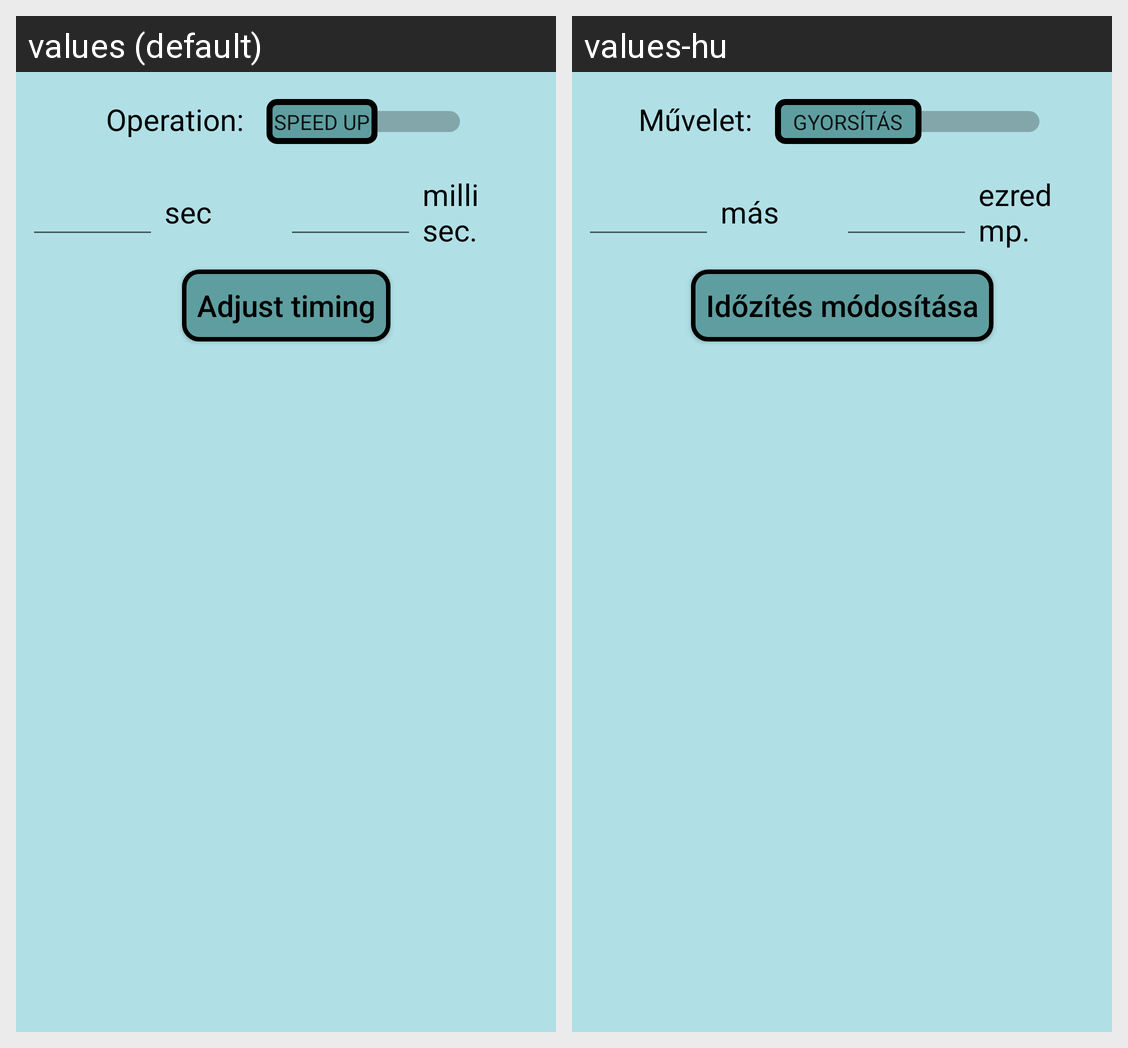

The Android screen above is rendered under two locales of the same app. Produce the string resources it draws, with the default and per-locale values.
Android screen res/layout/adjust_individual_component.xml rendered under 2 locales, left to right: values (default), values-hu. Device: Nexus 5 (rendered at 1080×1920; each locale shown at half size, 540×960, under a caption strip naming it); theme AppTheme.
Strings drawn on this screen, with the default value and each locale's value (text and hints the layout hard-codes, and strings that could not be matched under every locale, appear in the picture but are not listed):

delay_or_speed_up
  values: Operation:
  values-hu: Művelet:

milliseconds
  values: milli sec.
  values-hu: ezred mp.

adjust_button_text
  values: Adjust timing
  values-hu: Időzítés módosítása
